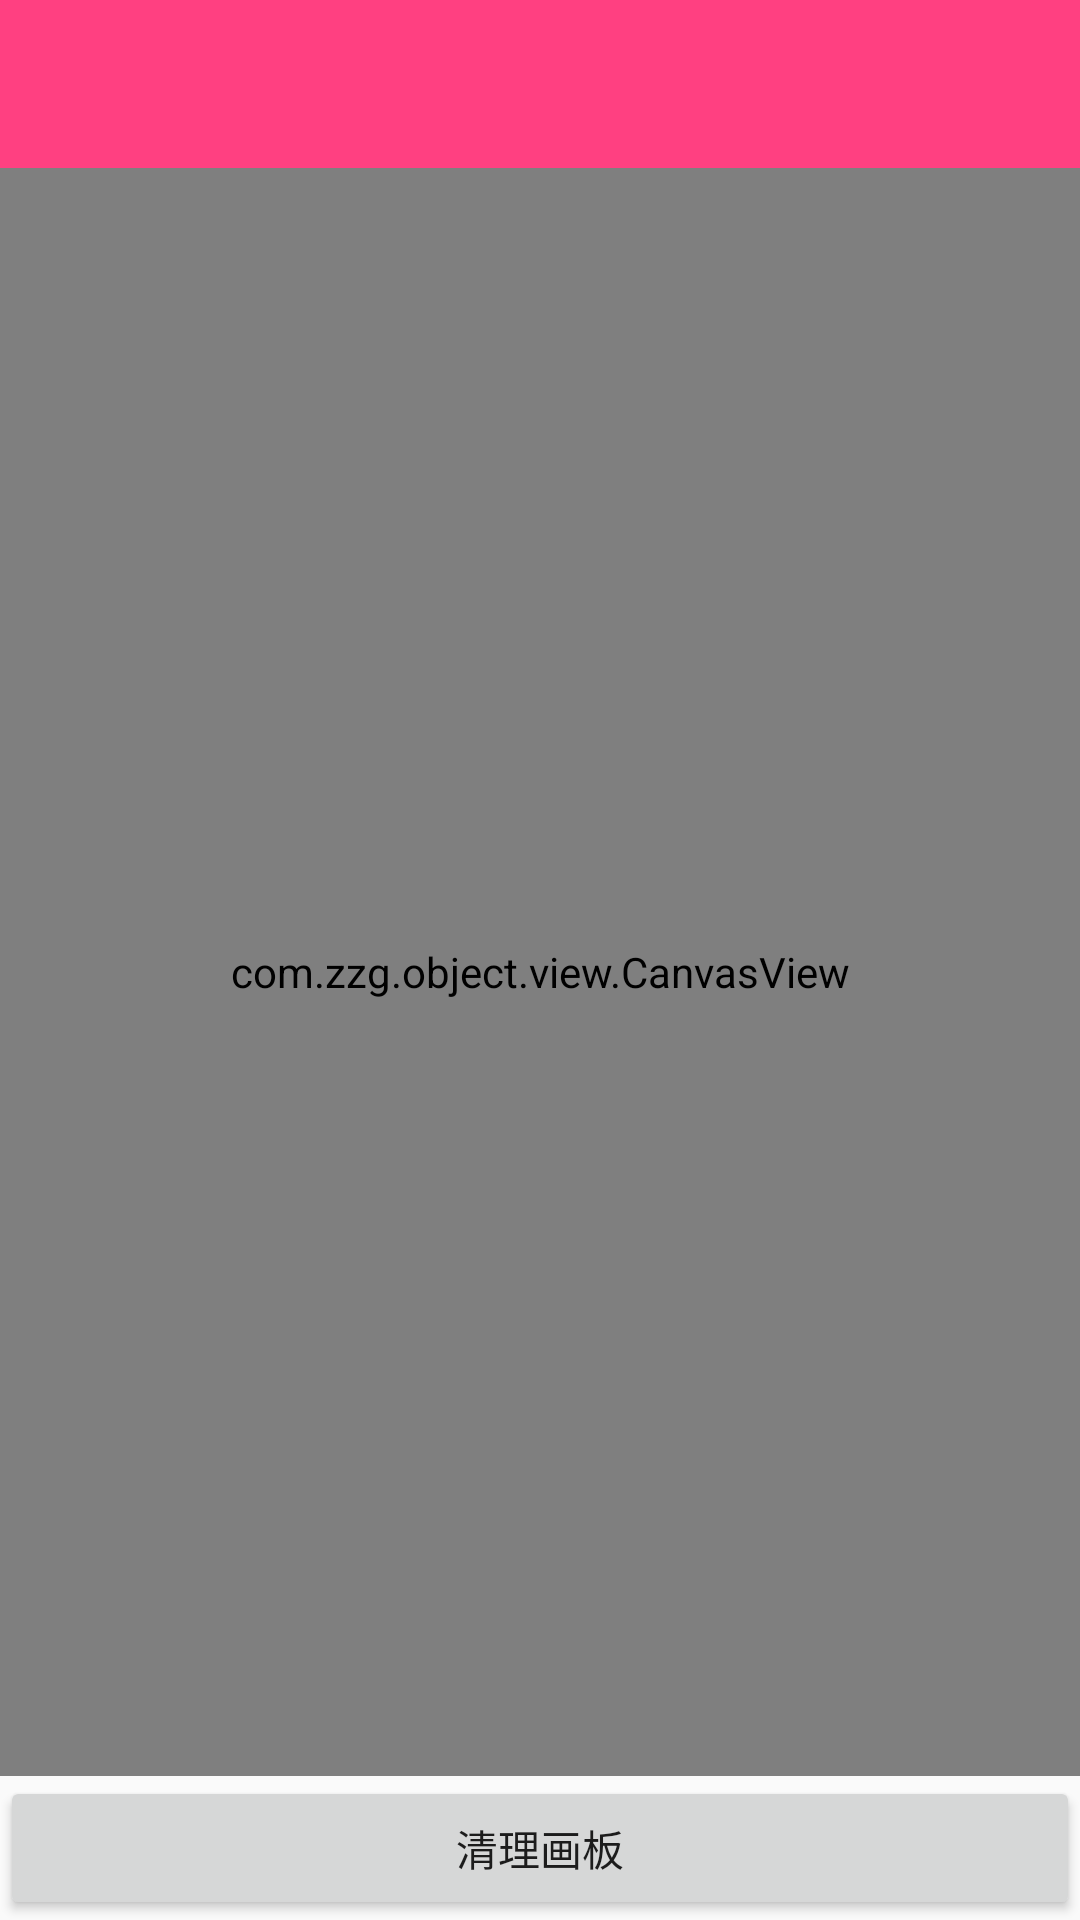

Android layout source for this screen:
<!-- AndroidManifest.xml: application theme AppTheme -->
<!-- res/layout/activity_canvas.xml -->
<?xml version="1.0" encoding="utf-8"?>
<LinearLayout xmlns:android="http://schemas.android.com/apk/res/android"
    xmlns:tools="http://schemas.android.com/tools"
    android:id="@+id/activity_canvas"
    android:layout_width="match_parent"
    android:layout_height="match_parent"
    android:orientation="vertical"
    tools:context="com.zzg.object.ui.CanvasActivity">

    <include layout="@layout/toolbar" />

    <com.zzg.object.view.CanvasView
        android:id="@+id/canvas"
        android:layout_width="match_parent"
        android:layout_height="0dp"
        android:layout_weight="1"
        android:focusable="true" />

    <Button
        android:id="@+id/btn_clear"
        android:layout_width="match_parent"
        android:layout_height="wrap_content"
        android:padding="10dp"
        android:text="清理画板" />
</LinearLayout>
<!-- res/layout/toolbar.xml (included above) -->
<?xml version="1.0" encoding="utf-8"?>
<android.support.v7.widget.Toolbar xmlns:android="http://schemas.android.com/apk/res/android"
    xmlns:app="http://schemas.android.com/apk/res-auto"
    android:id="@+id/toolbar"
    android:layout_width="match_parent"
    android:layout_height="wrap_content"
    android:background="@color/toolbar_coloc"
    android:fitsSystemWindows="true"
    app:titleTextColor="@android:color/white" />
<!-- resources referenced by this layout -->
<resources>
  <color name="toolbar_coloc">#FF4081</color>
  <style name="AppTheme" parent="Theme.AppCompat.Light.NoActionBar">
          
          <item name="colorPrimary">@color/colorAccent</item>
          <item name="colorPrimaryDark">@color/colorAccent</item>
          <item name="colorAccent">@color/colorAccent</item>
      </style>
  <color name="colorAccent">#FF4081</color>
</resources>
